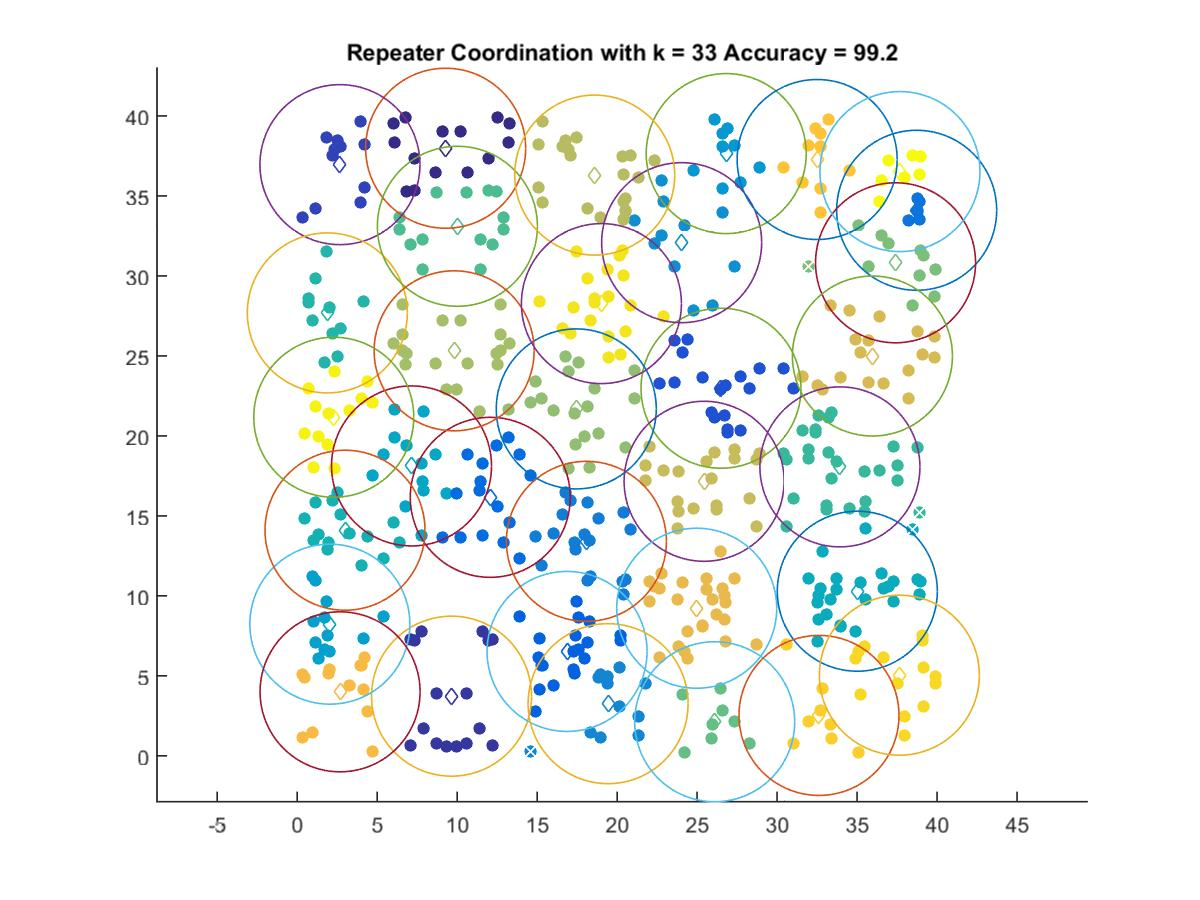

The data file committed next to this chart (first rows):
9.2821, 37.98
9.649, 3.731
2.674, 36.95
26.49, 22.98
16.87, 6.528
12.07, 16.16
38.72, 34.1
18.08, 13.41
19.43, 3.263
24.03, 32.08
26.82, 37.65
2.043, 8.231
7.148, 18.12
35.01, 10.29
2.99, 14.1
1.886, 27.69
33.92, 18.06
10.02, 33.1
26.1, 2.131
37.4, 30.82
17.45, 21.69
9.812, 25.32
18.6, 36.3
25.44, 17.16
35.96, 24.99
24.98, 9.228
2.682, 4.003
32.5, 37.28
32.62, 2.528
37.64, 5.041
19.02, 28.27
2.287, 21.16
37.68, 36.52
